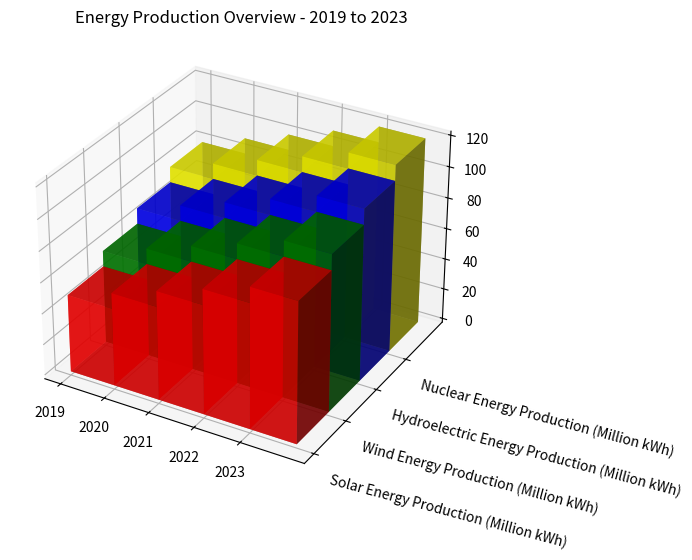

Python code for this plot: (Note: this script raises an exception after producing the figure.)

import matplotlib.pyplot as plt
import numpy as np

# Transform the given data into three variables: y_values, x_values, data
y_values = ["Solar Energy Production (Million kWh)", "Wind Energy Production (Million kWh)", "Hydroelectric Energy Production (Million kWh)", "Nuclear Energy Production (Million kWh)"]
x_values = ["2019", "2020", "2021", "2022", "2023"]
data = np.array([[50, 60, 70, 80], [60, 70, 80, 90], [70, 80, 90, 100], [80, 90, 100, 110], [90, 100, 110, 120]])

# Create figure before plotting
fig = plt.figure(figsize=(10, 6))
ax = fig.add_subplot(111, projection='3d')

# Iterate over y_values to plot each column of data
for i in range(len(y_values)):
    xs = np.arange(len(x_values))
    ys = [i]*len(x_values)
    ax.bar3d(xs, ys, np.zeros(len(x_values)), 1, 1, data[:, i], alpha=0.7, color=['red', 'green', 'blue', 'yellow', 'black'][i])

# Set the dimensions of the bars
ax.set_xticks(np.arange(len(x_values)))
ax.set_yticks(np.arange(len(y_values)))
# Label x-axis
ax.set_xticklabels(x_values)
# Label y-axis
ax.set_yticklabels(y_values, ha='left', rotation=-15, wrap=True)
# Set the title
ax.set_title("Energy Production Overview - 2019 to 2023")
# Automatically resize the image
plt.tight_layout()
# Save the image
plt.savefig('/cpfs01/user/yehancheng/workspace/datasets/SimChartV2/demo/3D/png/16_202312270030.png')
# Clear the current image state
plt.cla()
